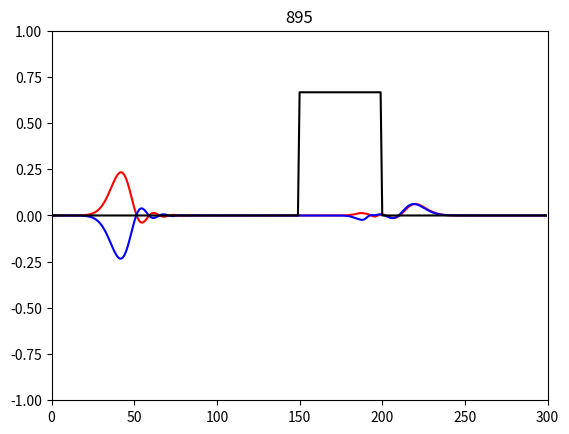

Recreate this plot in Python.
from matplotlib.pyplot import hist2d, plot, show, draw, title, figure, pause, axis
from numpy import zeros, ones, max
from math import exp, pow

# Initialization
# - grille
# - paramètres

def gaussian(x, x0, sigma):
    return exp(  -pow( (x - x0) / sigma, 2.)   /2.)

N = 300 # Nombre de cellules de Yee

# on considère uniquement de l'air e=1

# Le coefficient C0dt/dz = 0.5
m = 0.5

TMAX = 900 # Nombre d'itérations de durée dt

Ex = zeros((N))
Hy = zeros((N))
eps = ones((N))

eps[150:200] = 3.


#for i in range(100, 200):
#    Ex[i] = gaussian(i, 150, 10)

#fig = figure()
hEx = plot(Ex, 'r-')
hHy = plot(Hy, 'b-')
heps = plot((eps-1)/max(eps), 'k-')
axis([0, 300, -1, 1])
E1, E2, E3 = 0, 0, 0
H1, H2, H3 = 0, 0, 0
for t in range(TMAX):

    # Ne pas oublier les conditions initiales! ou frontières
    # Calculer Hy en fonction de Ex
    for k in range(N-1):
        Hy[k] = Hy[k] - m * (Ex[k+1]-Ex[k])

    # pour k = N, condition PEC
    Hy[N-1] = Hy[N-1] - m * (E3 - Ex[N-1])
    H3 = H2
    H2 = H1
    H1 = Hy[0]
    # Calculer Ex en fonction de Hy

    # Pour k = 0, condition PEC
    Ex[0] = Ex[0] - m/eps[k] * (Hy[0] - H3)
    for k in range(1, N):
        Ex[k] = Ex[k] - m/eps[k] * (Hy[k]-Hy[k-1])
    E3 = E2
    E2 = E1
    E1 = Ex[-1]
    Ex[10] += gaussian(t, 50, 10)

    if not (t % 5):
        title(t)
        hEx[0].set_ydata(Ex)
        hHy[0].set_ydata(Hy)
        # En matlab: set(hEx,'Ydata', Ex)
        pause(0.00000001)
    
    '''
    En matlab:
    h = plot(rand(10,1))
    for n = 1:20
        set(h,'Ydata',rand(10,1))
        pause(.0000001)
    end
    '''

show()